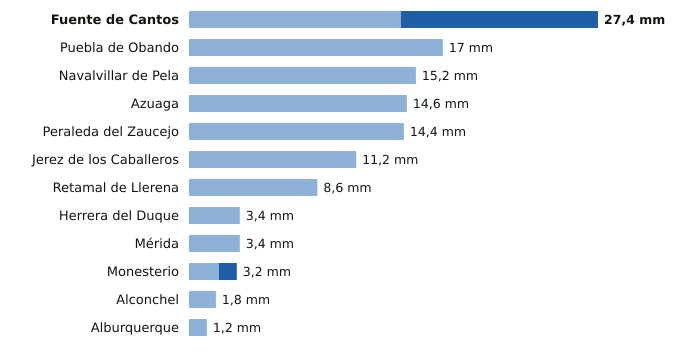

Data behind this chart, as committed beside it:
estacion, provincia, indicativo, mm_6_dias_anteriores, mm_hoy, mm_7_dias, horas_de_hoy
Fuente de Cantos, Badajoz, 4501X, 14.2, 13.2, 27.4, 18
Puebla de Obando, Badajoz, 4468X, 17.0, 0.0, 17.0, 18
Navalvillar de Pela, Badajoz, 4340, 15.2, 0.0, 15.2, 18
Azuaga, Badajoz, 5473X, 14.6, 0.0, 14.6, 18
Peraleda del Zaucejo, Badajoz, 4260, 14.4, 0.0, 14.4, 18
Jerez de los Caballeros, Badajoz, 4511C, 11.2, 0.0, 11.2, 18
Retamal de Llerena, Badajoz, 4362X, 8.6, 0.0, 8.6, 18
Herrera del Duque, Badajoz, 4244X, 3.4, 0.0, 3.4, 18
Mérida, Badajoz, 4410X, 3.4, 0.0, 3.4, 18
Monesterio, Badajoz, 4499X, 2.0, 1.2, 3.2, 18
Alconchel, Badajoz, 4489X, 1.8, 0.0, 1.8, 18
Alburquerque, Badajoz, 4464X, 1.2, 0.0, 1.2, 18
